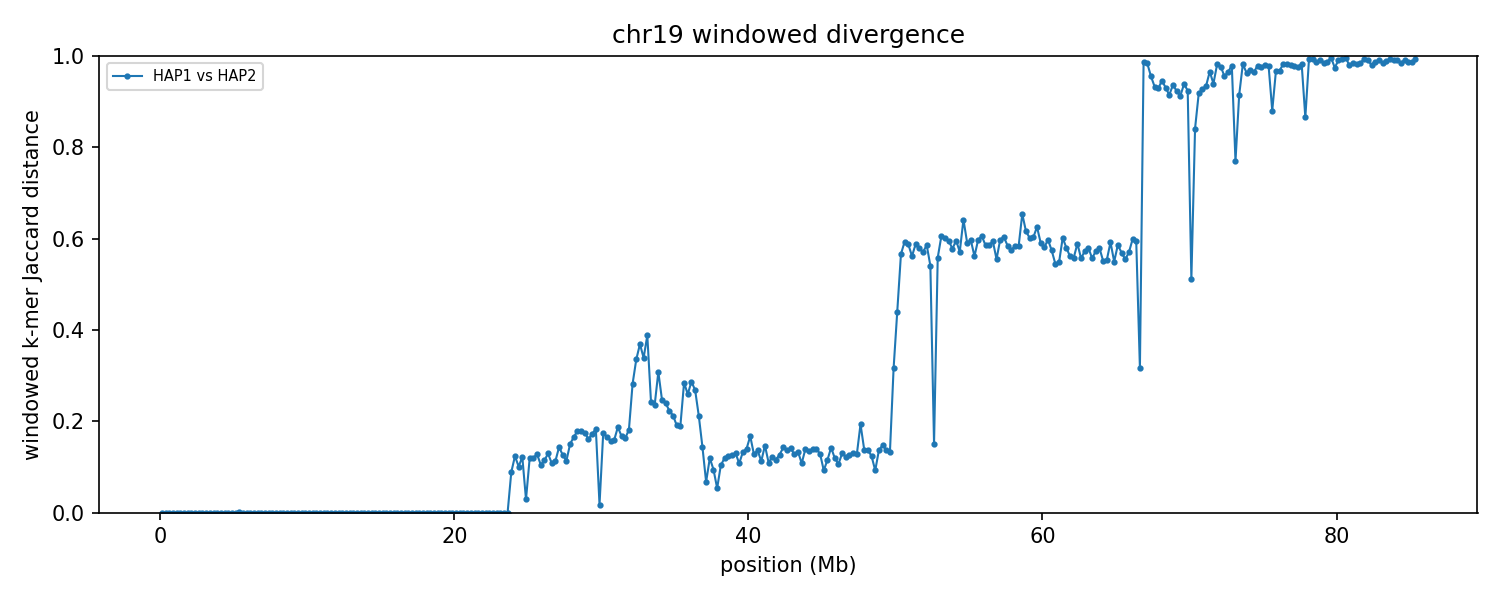

The file beside this chart, header and first rows:
group	win_start	win_end	unit_a	unit_b	hap_a	hap_b	chrom_a	chrom_b	kmers_a	kmers_b	shared	union	jaccard_distance
chr19	1	250000	HAP1_chr19	HAP2_chr19	HAP1	HAP2	19	19	227544	227544	227544	227544	0.000000
chr19	250001	500000	HAP1_chr19	HAP2_chr19	HAP1	HAP2	19	19	234240	234240	234240	234240	0.000000
chr19	500001	750000	HAP1_chr19	HAP2_chr19	HAP1	HAP2	19	19	218362	218362	218362	218362	0.000000
chr19	750001	1000000	HAP1_chr19	HAP2_chr19	HAP1	HAP2	19	19	220387	220372	220372	220387	0.000068
chr19	1000001	1250000	HAP1_chr19	HAP2_chr19	HAP1	HAP2	19	19	239839	239839	239839	239839	0.000000
chr19	1250001	1500000	HAP1_chr19	HAP2_chr19	HAP1	HAP2	19	19	229233	229233	229233	229233	0.000000
chr19	1500001	1750000	HAP1_chr19	HAP2_chr19	HAP1	HAP2	19	19	232554	232554	232554	232554	0.000000
chr19	1750001	2000000	HAP1_chr19	HAP2_chr19	HAP1	HAP2	19	19	238039	238039	238024	238054	0.000126
chr19	2000001	2250000	HAP1_chr19	HAP2_chr19	HAP1	HAP2	19	19	213316	213316	213316	213316	0.000000
chr19	2250001	2500000	HAP1_chr19	HAP2_chr19	HAP1	HAP2	19	19	208408	208408	208408	208408	0.000000
chr19	2500001	2750000	HAP1_chr19	HAP2_chr19	HAP1	HAP2	19	19	231849	231849	231849	231849	0.000000
chr19	2750001	3000000	HAP1_chr19	HAP2_chr19	HAP1	HAP2	19	19	233138	233138	233138	233138	0.000000
chr19	3000001	3250000	HAP1_chr19	HAP2_chr19	HAP1	HAP2	19	19	223012	223012	223012	223012	0.000000
chr19	3250001	3500000	HAP1_chr19	HAP2_chr19	HAP1	HAP2	19	19	235670	235670	235670	235670	0.000000
chr19	3500001	3750000	HAP1_chr19	HAP2_chr19	HAP1	HAP2	19	19	211399	211399	211399	211399	0.000000
chr19	3750001	4000000	HAP1_chr19	HAP2_chr19	HAP1	HAP2	19	19	239004	239004	239004	239004	0.000000
chr19	4000001	4250000	HAP1_chr19	HAP2_chr19	HAP1	HAP2	19	19	208115	208115	208115	208115	0.000000
chr19	4250001	4500000	HAP1_chr19	HAP2_chr19	HAP1	HAP2	19	19	231397	231397	231397	231397	0.000000
chr19	4500001	4750000	HAP1_chr19	HAP2_chr19	HAP1	HAP2	19	19	237898	237898	237898	237898	0.000000
chr19	4750001	5000000	HAP1_chr19	HAP2_chr19	HAP1	HAP2	19	19	235829	235829	235829	235829	0.000000
chr19	5000001	5250000	HAP1_chr19	HAP2_chr19	HAP1	HAP2	19	19	235213	235213	235198	235228	0.000128
chr19	5250001	5500000	HAP1_chr19	HAP2_chr19	HAP1	HAP2	19	19	233522	233516	233492	233546	0.000231
chr19	5500001	5750000	HAP1_chr19	HAP2_chr19	HAP1	HAP2	19	19	222528	222528	222528	222528	0.000000
chr19	5750001	6000000	HAP1_chr19	HAP2_chr19	HAP1	HAP2	19	19	234194	234194	234194	234194	0.000000
chr19	6000001	6250000	HAP1_chr19	HAP2_chr19	HAP1	HAP2	19	19	226724	226724	226724	226724	0.000000
chr19	6250001	6500000	HAP1_chr19	HAP2_chr19	HAP1	HAP2	19	19	230668	230668	230668	230668	0.000000
chr19	6500001	6750000	HAP1_chr19	HAP2_chr19	HAP1	HAP2	19	19	217313	217313	217313	217313	0.000000
chr19	6750001	7000000	HAP1_chr19	HAP2_chr19	HAP1	HAP2	19	19	229497	229497	229497	229497	0.000000
chr19	7000001	7250000	HAP1_chr19	HAP2_chr19	HAP1	HAP2	19	19	200875	200862	200860	200877	0.000085
chr19	7250001	7500000	HAP1_chr19	HAP2_chr19	HAP1	HAP2	19	19	221155	221155	221140	221170	0.000136
chr19	7500001	7750000	HAP1_chr19	HAP2_chr19	HAP1	HAP2	19	19	225284	225284	225284	225284	0.000000
chr19	7750001	8000000	HAP1_chr19	HAP2_chr19	HAP1	HAP2	19	19	238817	238817	238817	238817	0.000000
chr19	8000001	8250000	HAP1_chr19	HAP2_chr19	HAP1	HAP2	19	19	232953	232953	232953	232953	0.000000
chr19	8250001	8500000	HAP1_chr19	HAP2_chr19	HAP1	HAP2	19	19	227564	227557	227553	227568	0.000066
chr19	8500001	8750000	HAP1_chr19	HAP2_chr19	HAP1	HAP2	19	19	235695	235695	235695	235695	0.000000
chr19	8750001	9000000	HAP1_chr19	HAP2_chr19	HAP1	HAP2	19	19	232633	232633	232633	232633	0.000000
chr19	9000001	9250000	HAP1_chr19	HAP2_chr19	HAP1	HAP2	19	19	227238	227238	227238	227238	0.000000
chr19	9250001	9500000	HAP1_chr19	HAP2_chr19	HAP1	HAP2	19	19	205480	205480	205480	205480	0.000000
chr19	9500001	9750000	HAP1_chr19	HAP2_chr19	HAP1	HAP2	19	19	215838	215838	215823	215853	0.000139
chr19	9750001	10000000	HAP1_chr19	HAP2_chr19	HAP1	HAP2	19	19	212673	212673	212673	212673	0.000000
chr19	10000001	10250000	HAP1_chr19	HAP2_chr19	HAP1	HAP2	19	19	239236	239240	239221	239255	0.000142
chr19	10250001	10500000	HAP1_chr19	HAP2_chr19	HAP1	HAP2	19	19	232023	232023	232019	232027	0.000034
chr19	10500001	10750000	HAP1_chr19	HAP2_chr19	HAP1	HAP2	19	19	185884	185884	185880	185888	0.000043
chr19	10750001	11000000	HAP1_chr19	HAP2_chr19	HAP1	HAP2	19	19	236394	236398	236394	236398	0.000017
chr19	11000001	11250000	HAP1_chr19	HAP2_chr19	HAP1	HAP2	19	19	225300	225310	225291	225319	0.000124
chr19	11250001	11500000	HAP1_chr19	HAP2_chr19	HAP1	HAP2	19	19	237914	237914	237910	237918	0.000034
chr19	11500001	11750000	HAP1_chr19	HAP2_chr19	HAP1	HAP2	19	19	194412	194412	194408	194416	0.000041
chr19	11750001	12000000	HAP1_chr19	HAP2_chr19	HAP1	HAP2	19	19	201273	201273	201269	201277	0.000040
chr19	12000001	12250000	HAP1_chr19	HAP2_chr19	HAP1	HAP2	19	19	235692	235707	235688	235711	0.000098
chr19	12250001	12500000	HAP1_chr19	HAP2_chr19	HAP1	HAP2	19	19	229640	229636	229636	229640	0.000017
chr19	12500001	12750000	HAP1_chr19	HAP2_chr19	HAP1	HAP2	19	19	234255	234255	234251	234259	0.000034
chr19	12750001	13000000	HAP1_chr19	HAP2_chr19	HAP1	HAP2	19	19	215784	215780	215780	215784	0.000019
chr19	13000001	13250000	HAP1_chr19	HAP2_chr19	HAP1	HAP2	19	19	209364	209368	209364	209368	0.000019
chr19	13250001	13500000	HAP1_chr19	HAP2_chr19	HAP1	HAP2	19	19	221342	221346	221342	221346	0.000018
chr19	13500001	13750000	HAP1_chr19	HAP2_chr19	HAP1	HAP2	19	19	222518	222518	222514	222522	0.000036
chr19	13750001	14000000	HAP1_chr19	HAP2_chr19	HAP1	HAP2	19	19	200080	200080	200076	200084	0.000040
chr19	14000001	14250000	HAP1_chr19	HAP2_chr19	HAP1	HAP2	19	19	220284	220284	220269	220299	0.000136
chr19	14250001	14500000	HAP1_chr19	HAP2_chr19	HAP1	HAP2	19	19	232607	232607	232603	232611	0.000034
chr19	14500001	14750000	HAP1_chr19	HAP2_chr19	HAP1	HAP2	19	19	235983	235971	235964	235990	0.000110
chr19	14750001	15000000	HAP1_chr19	HAP2_chr19	HAP1	HAP2	19	19	231108	231108	231104	231112	0.000035
... 282 more rows
